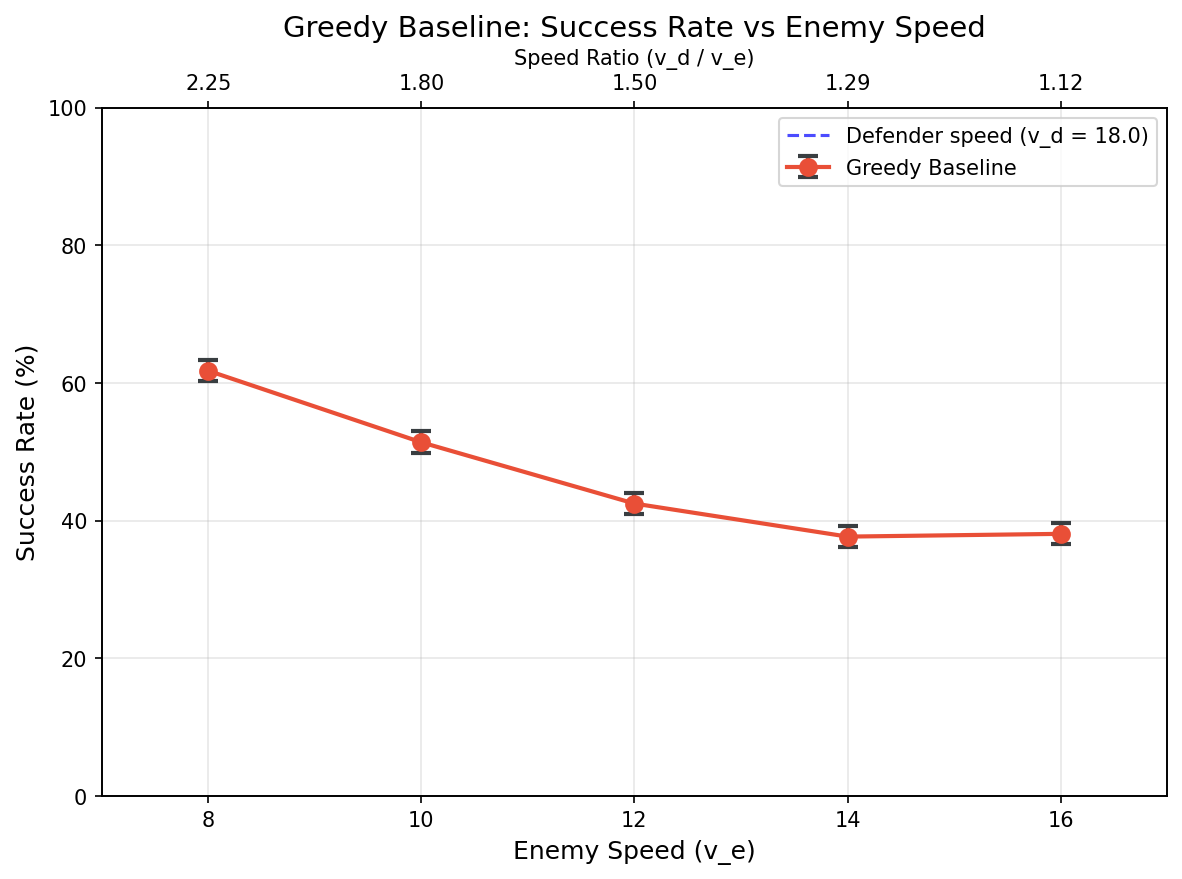

The file beside this chart, header and first rows:
enemy_speed, defender_speed, speed_ratio, n_episodes, n_success, success_rate, success_se, failure_rate, timeout_rate, mean_episode_length, std_episode_length, mean_detection_time, mean_intercept_time, mean_min_enemy_soldier_dist
8.0, 18.0, 2.25, 1000, 618, 0.618, 0.01536, 0.382, 0.0, 19.88, 5.196, 15.28, 18.58, 5.488
10.0, 18.0, 1.8, 1000, 514, 0.514, 0.01581, 0.486, 0.0, 18.05, 5.609, 12.61, 16.95, 4.326
12.0, 18.0, 1.5, 1000, 425, 0.425, 0.01563, 0.575, 0.0, 19.02, 7.949, 10.65, 18.39, 3.201
14.0, 18.0, 1.286, 1000, 377, 0.377, 0.01533, 0.623, 0.0, 22.37, 12.17, 9.357, 22.06, 2.45
16.0, 18.0, 1.125, 1000, 381, 0.381, 0.01536, 0.619, 0.0, 27.3, 19.9, 8.28, 27.56, 2.363
